Labelled photos from "Dataset", an image-classification folder in CataAlTreilea/Drone_Rail_Detection. The possible labels are: drone, rails.

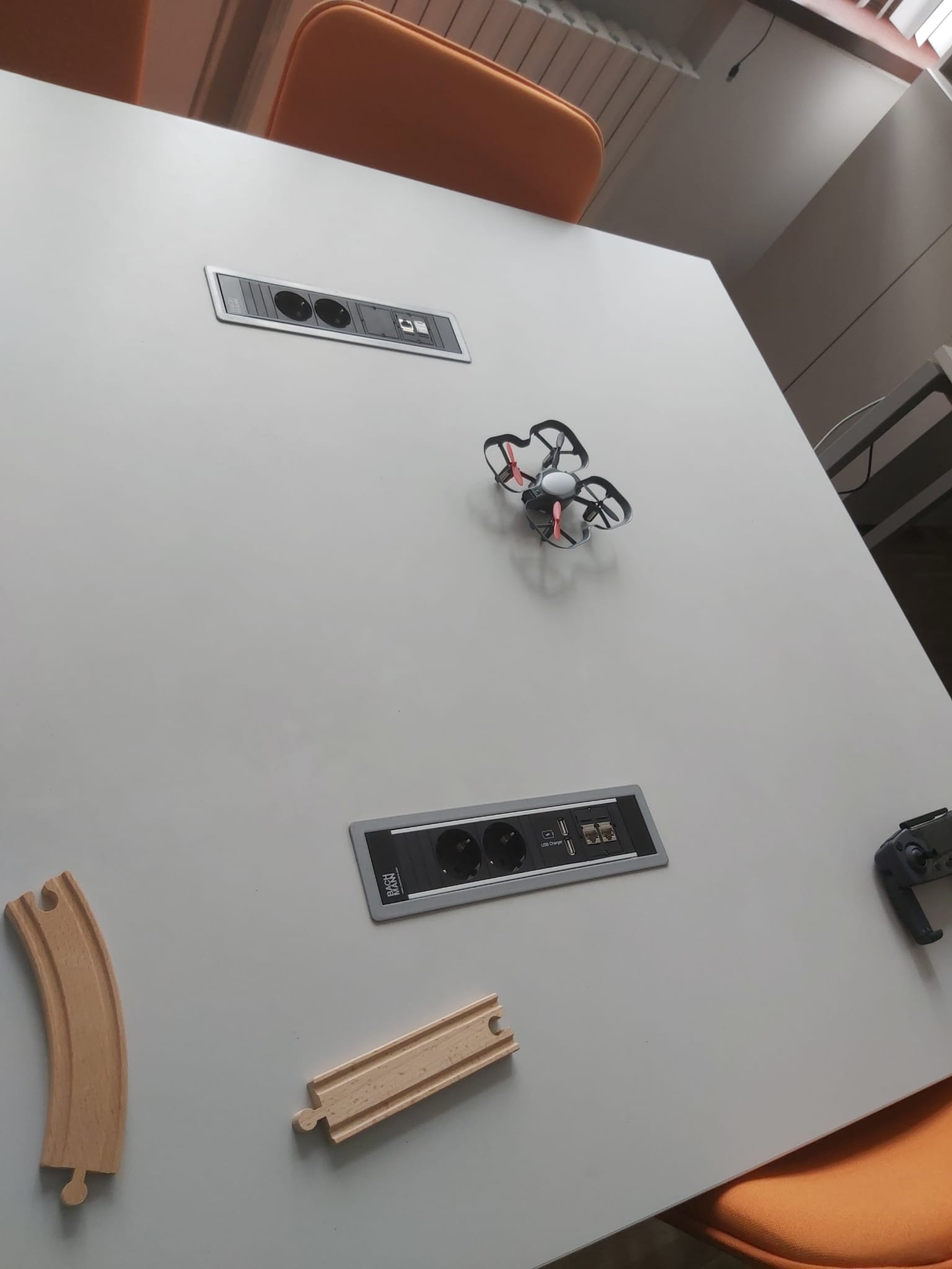
Label: drone

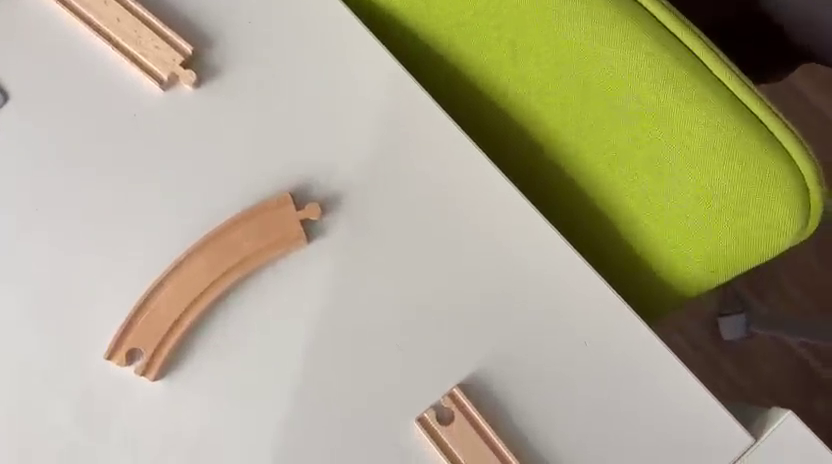
Label: rails

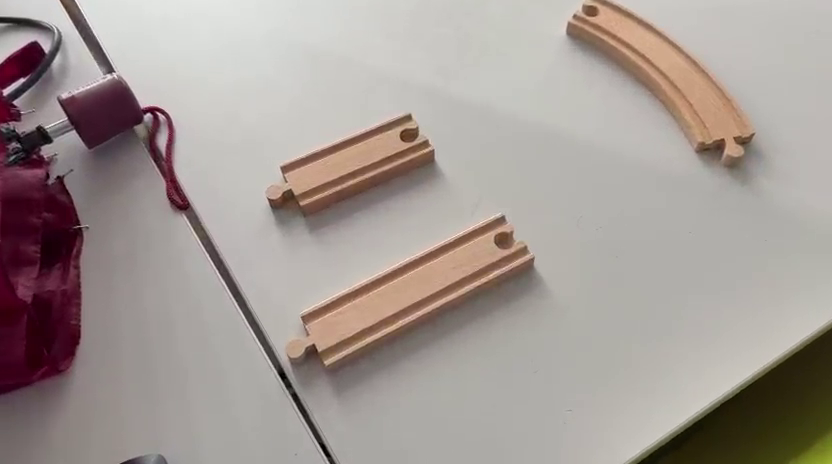
Label: rails

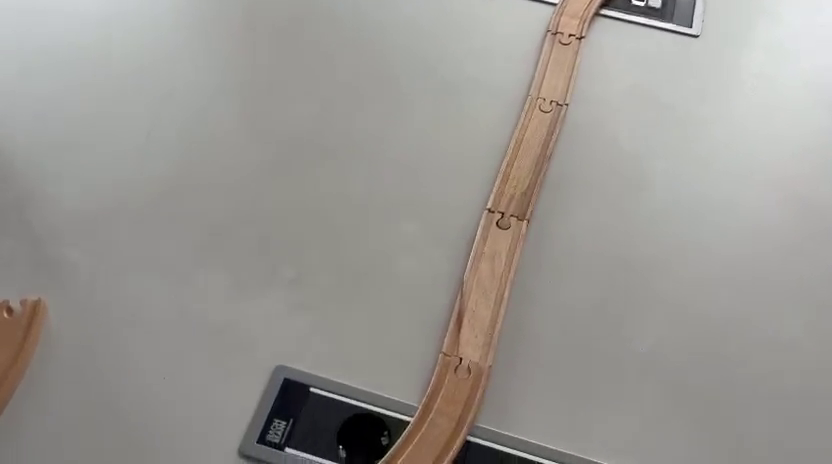
Label: rails

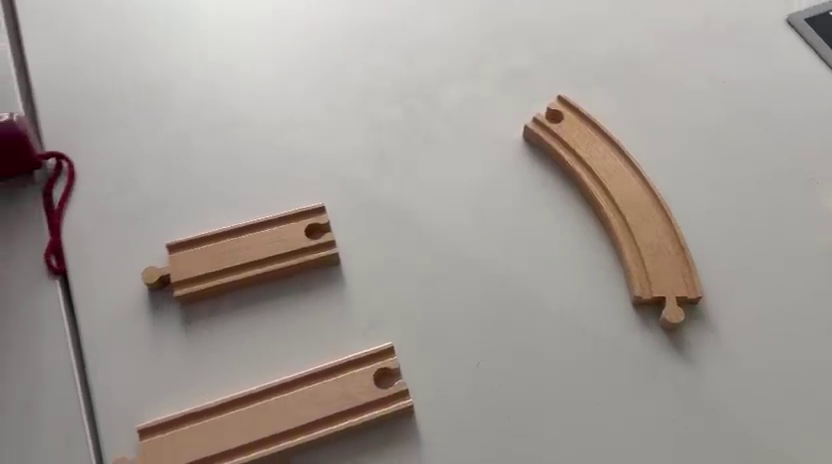
Label: rails

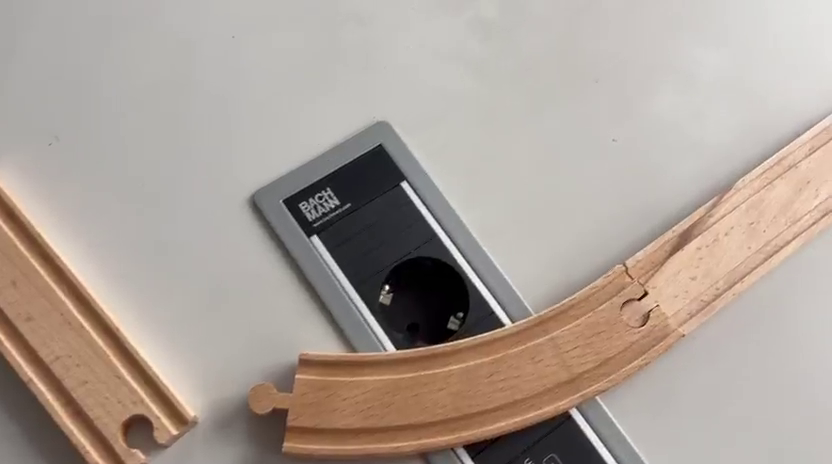
Label: rails
